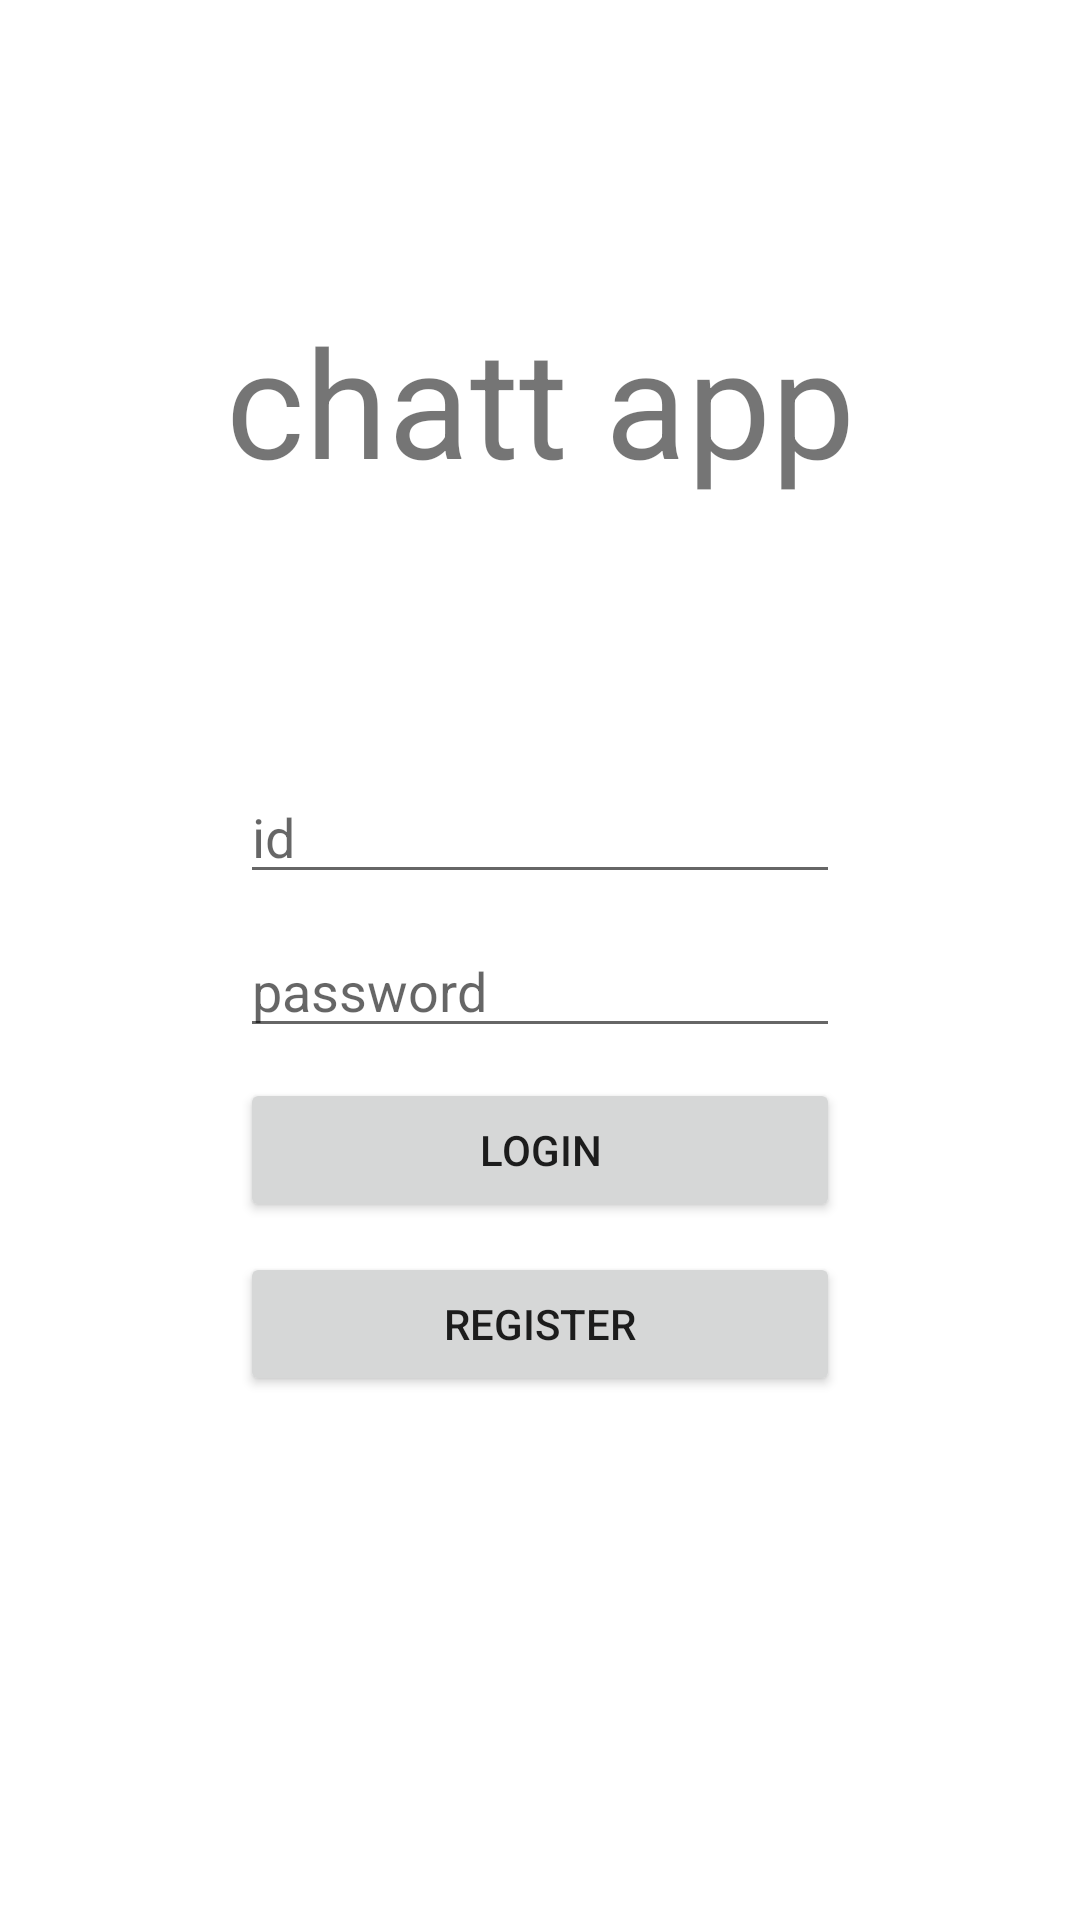

Reconstruct the res/layout file that produces this screen, plus the resources it refers to.
<!-- AndroidManifest.xml: application theme Theme.ChattApp2 -->
<!-- res/layout/activity_main.xml -->
<?xml version="1.0" encoding="utf-8"?>
<androidx.constraintlayout.widget.ConstraintLayout xmlns:android="http://schemas.android.com/apk/res/android"
    xmlns:app="http://schemas.android.com/apk/res-auto"
    xmlns:tools="http://schemas.android.com/tools"
    android:layout_width="match_parent"
    android:layout_height="match_parent"
    tools:context=".MainActivity">

    <TextView
        android:layout_width="wrap_content"
        android:layout_height="wrap_content"
        android:text="chatt app"
        android:textSize="50sp"
        app:layout_constraintLeft_toLeftOf="parent"
        app:layout_constraintRight_toRightOf="parent"
        app:layout_constraintTop_toTopOf="parent"
        android:id="@+id/tvtitle"
        android:layout_marginTop="100dp"/>

    <EditText
        android:layout_width="200dp"
        android:layout_height="wrap_content"
        app:layout_constraintTop_toBottomOf="@+id/tvtitle"
        android:layout_marginTop="90dp"
        app:layout_constraintStart_toStartOf="parent"
        app:layout_constraintEnd_toEndOf="parent"
        android:id="@+id/etid"
        android:hint="id"
        android:inputType="textEmailAddress"
        />
    <EditText
        android:layout_width="200dp"
        android:layout_height="wrap_content"
        app:layout_constraintTop_toBottomOf="@+id/etid"
        android:layout_marginTop="10dp"
        app:layout_constraintStart_toStartOf="parent"
        app:layout_constraintEnd_toEndOf="parent"
        android:id="@+id/etpassword"
        android:hint="password"
        android:inputType="textPassword"
        />
    <Button
        android:layout_width="200dp"
        android:layout_height="wrap_content"
        app:layout_constraintTop_toBottomOf="@+id/etpassword"
        android:layout_marginTop="10dp"
        app:layout_constraintStart_toStartOf="parent"
        app:layout_constraintEnd_toEndOf="parent"
        android:id="@+id/btnlogin"
        android:text="login"
        />
    <Button
        android:layout_width="200dp"
        android:layout_height="wrap_content"
        app:layout_constraintTop_toBottomOf="@+id/btnlogin"
        android:layout_marginTop="10dp"
        app:layout_constraintStart_toStartOf="parent"
        app:layout_constraintEnd_toEndOf="parent"
        android:id="@+id/btnregister"
        android:text="register"
        />
</androidx.constraintlayout.widget.ConstraintLayout>
<!-- resources referenced by this layout -->
<resources>
  <style name="Theme.ChattApp2" parent="Theme.MaterialComponents.DayNight.DarkActionBar">
          
          <item name="colorPrimary">@color/purple_500</item>
          <item name="colorPrimaryVariant">@color/purple_700</item>
          <item name="colorOnPrimary">@color/white</item>
          
          <item name="colorSecondary">@color/teal_200</item>
          <item name="colorSecondaryVariant">@color/teal_700</item>
          <item name="colorOnSecondary">@color/black</item>
          
          <item name="android:statusBarColor" tools:targetApi="l">?attr/colorPrimaryVariant</item>
          
      </style>
  <!-- not gathered from this repository: default colours our renderer supplied (Android Studio template values) -->
  <color name="purple_500">#FF6200EE</color>
  <color name="purple_700">#FF3700B3</color>
  <color name="teal_200">#FF03DAC5</color>
  <color name="teal_700">#FF018786</color>
  <color name="black">#FF000000</color>
  <color name="white">#FFFFFFFF</color>
</resources>
